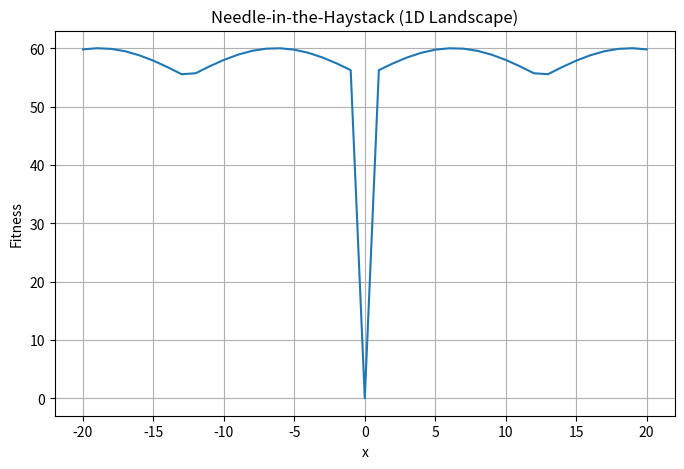
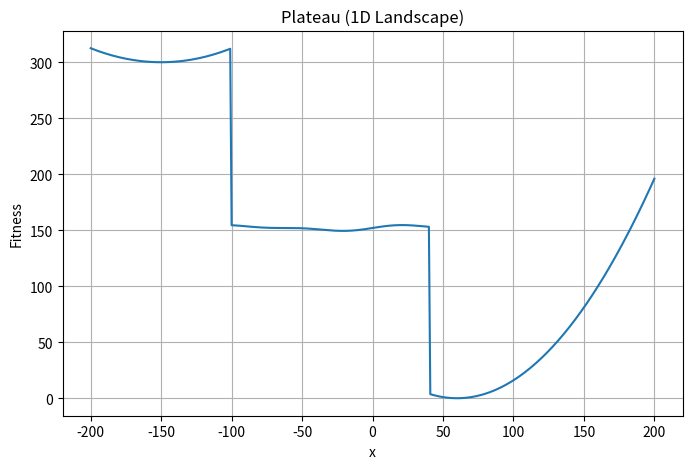
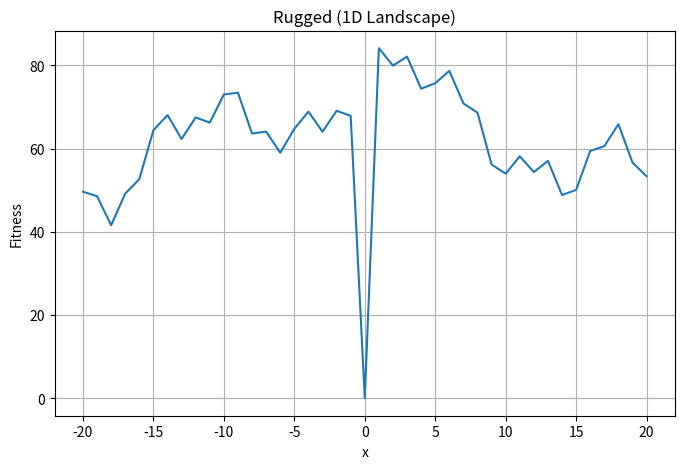
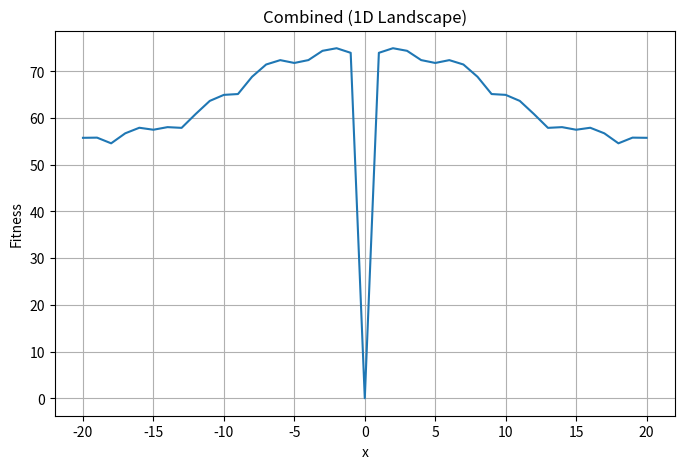
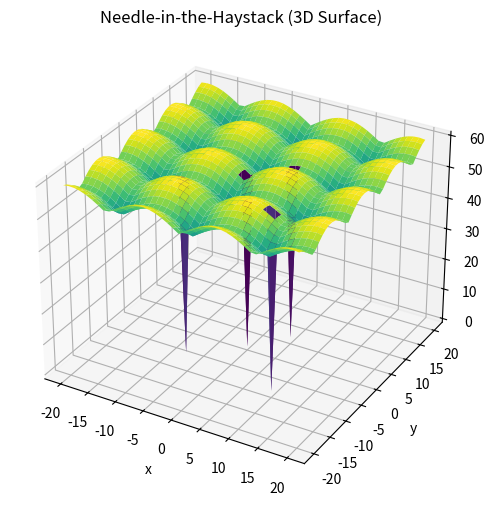
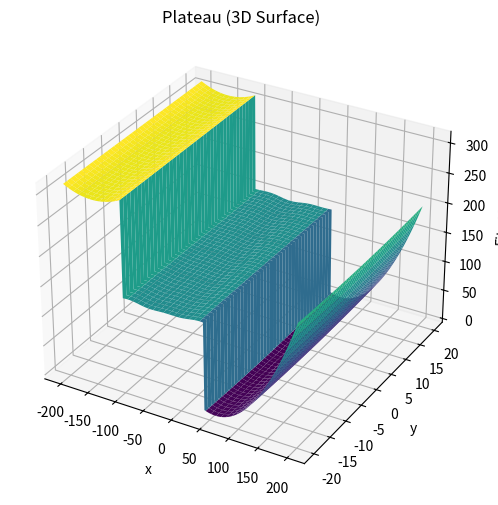
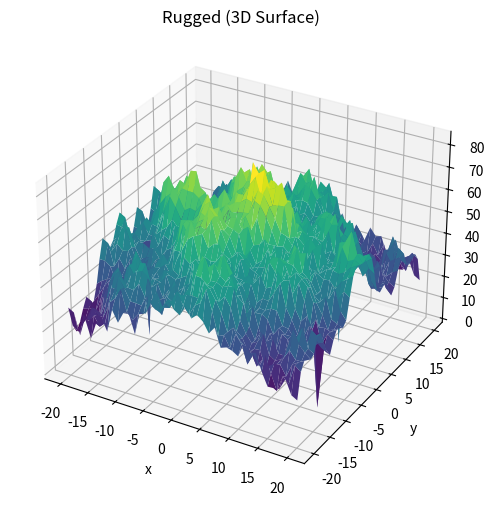
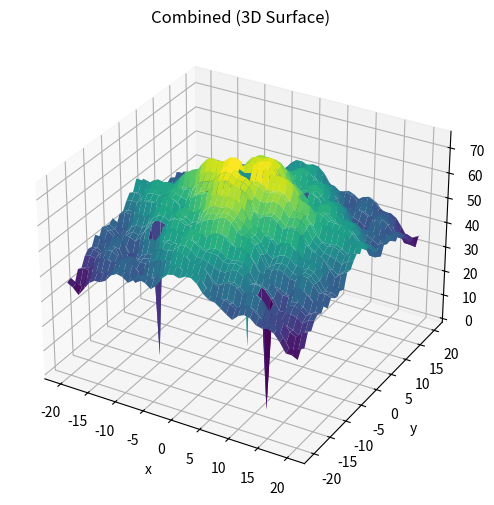

Python code for these plots, in order:
import math
import numpy as np
import matplotlib.pyplot as plt

def fitness_needle(args: list[int]) -> float:
    x = args[0]
    y = args[1] if len(args) > 1 else 0

    if x == 0 and y == 0:
        return 0.0

    if (x % 30 == 0) and (y % 30 == 0):
        return 1.0

    fake_needles = [(5, 5), (-7, -7), (10, -10)]
    for fx, fy in fake_needles:
        if x == fx and y == fy:
            return 1.0

    bump = abs(math.sin(x * 0.25)) + abs(math.cos(y * 0.3))
    return 50.0 + bump * 5

def fitness_plateau(args: list[int]) -> float:
    x = args[0]
    y = args[1] if len(args) > 1 else 0

    if -100 <= x <= 40 and -100 <= y <= 40:
        ripple = (
            2.0 * math.sin(0.05 * x)
            + 2.0 * math.cos(0.05 * y)
            + 1.0 * math.sin(0.1 * (x + y))
        )
        return 150.0 + ripple

    if x < -100:
        return 0.005 * (x + 150) ** 2 + 300.0

    gx, gy = 60, 0
    if x == gx and y == gy:
        return 0.0

    return 0.01 * ((x - gx) ** 2 + (y - gy) ** 2)

def fitness_rugged(args: list[int]) -> float:
    x = args[0]
    y = args[1] if len(args) > 1 else 0

    freqs = [0.4, 1.2, 2.5, 5.0]
    amps = [8, 5, 3, 1.5]
    rugged = sum(
        amps[i] * abs(math.sin(freqs[i] * x) + math.cos(freqs[i] * y))
        for i in range(len(freqs))
    )

    basin = (abs(x % 40 - 20) + abs(y % 40 - 20)) * 1.5

    pits = [(12, 8), (-15, -5), (18, -10)]
    for px, py in pits:
        if x == px and y == py:
            return 0.4

    if x == 0 and y == 0:
        return 0.0

    return rugged + basin + 0.01 * (x * x + y * y)

def fitness_combined(args: list[int]) -> float:
    x = args[0]
    y = args[1] if len(args) > 1 else 0

    if x == 0 and y == 0:
        return 0.0

    if abs(x) < 15 and abs(y) < 15:
        base = 8.0
    else:
        base = (abs(x) + abs(y)) * 0.4

    rugged = (
        abs(math.sin(x * 0.7)) * 3
        + abs(math.cos(y * 1.3)) * 4
        + abs(math.sin((x + y) * 0.25)) * 5
    )

    basin = (abs(x % 50 - 25) + abs(y % 50 - 25)) * 1.2

    fake_local = [(6, 6), (-5, 8), (-10, -10), (12, -15)]
    for fx, fy in fake_local:
        if x == fx and y == fy:
            return 1.5

    return base + rugged + basin

def plot_1d(fitness_fn, fn_name, xmin=-20, xmax=20):
    xs = np.arange(xmin, xmax + 1)
    ys = np.array([fitness_fn([x]) for x in xs])

    plt.figure(figsize=(8, 5))
    plt.plot(xs, ys)
    plt.title(f"{fn_name} (1D Landscape)")
    plt.xlabel("x")
    plt.ylabel("Fitness")
    plt.grid(True)

    fname = f"fitness_{fn_name.lower()}_1d.png"
    plt.savefig(fname, dpi=200)
    plt.close()

def plot_2d(fitness_fn, fn_name, xmin=-20, xmax=20, ymin=-20, ymax=20):
    xs = np.arange(xmin, xmax + 1)
    ys = np.arange(ymin, ymax + 1)
    X, Y = np.meshgrid(xs, ys)

    Z = np.zeros_like(X, dtype=float)
    for i in range(X.shape[0]):
        for j in range(X.shape[1]):
            Z[i, j] = fitness_fn([int(X[i, j]), int(Y[i, j])])

    plt.figure(figsize=(7, 6))
    plt.imshow(Z, extent=(xmin, xmax, ymin, ymax), origin="lower", cmap="viridis")
    plt.title(f"{fn_name} (2D Landscape)")
    plt.colorbar(label="Fitness")
    plt.xlabel("x")
    plt.ylabel("y")
    plt.show()

def plot_3d(fitness_fn, fn_name, xmin=-20, xmax=20, ymin=-20, ymax=20):
    xs = np.arange(xmin, xmax + 1)
    ys = np.arange(ymin, ymax + 1)
    X, Y = np.meshgrid(xs, ys)

    Z = np.zeros_like(X, dtype=float)
    for i in range(X.shape[0]):
        for j in range(X.shape[1]):
            Z[i, j] = fitness_fn((int(X[i, j]), int(Y[i, j])))

    fig = plt.figure(figsize=(10, 6))
    ax = fig.add_subplot(111, projection="3d")

    ax.plot_surface(X, Y, Z, cmap="viridis", edgecolor="none")

    ax.set_title(f"{fn_name} (3D Surface)")
    ax.set_xlabel("x")
    ax.set_ylabel("y")
    ax.set_zlabel("Fitness")

    fname = f"fitness_{fn_name.lower()}_2d.png"
    plt.savefig(fname, dpi=200)
    plt.close()

if __name__ == "__main__":
    plot_1d(fitness_needle, "Needle-in-the-Haystack")
    plot_1d(fitness_plateau, "Plateau", xmin=-200, xmax=200)
    plot_1d(fitness_rugged, "Rugged")
    plot_1d(fitness_combined, "Combined")

    plot_3d(fitness_needle, "Needle-in-the-Haystack")
    plot_3d(fitness_plateau, "Plateau", xmin=-200, xmax=200)
    plot_3d(fitness_rugged, "Rugged")
    plot_3d(fitness_combined, "Combined")
